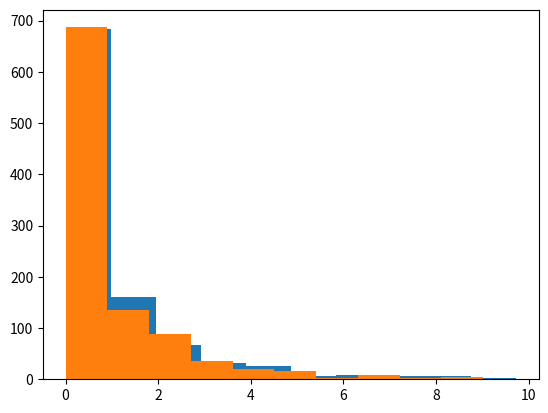

Source code (Python):
## 2. Calculating differences ##

female_diff = (10771 - 16280.5)/16280.5
male_diff = (21790 - 16280.5)/16280.5

print(female_diff, male_diff)

## 3. Updating the formula ##

female_diff = (10771 - 16280.5)**2/16280.5
male_diff = (21790 - 16280.5)**2/16280.5

gender_chisq = male_diff + female_diff
print(female_diff, male_diff, gender_chisq)

## 4. Generating a distribution ##

chi_squared_values = []
from numpy.random import random
import matplotlib.pyplot as plt

for i in range(1000):
    sequence = random((32561,))
    sequence[sequence < .5] = 0
    sequence[sequence >= .5] = 1
    male_count = len(sequence[sequence == 0])
    female_count = len(sequence[sequence == 1])
    male_diff = (male_count - 16280.5) ** 2 / 16280.5
    female_diff = (female_count - 16280.5) ** 2 / 16280.5
    chi_squared = male_diff + female_diff
    chi_squared_values.append(chi_squared)

plt.hist(chi_squared_values)

## 6. Smaller samples ##

female_diff = (107.71 - 162.805) ** 2 / 162.805
male_diff = (217.90 - 162.805) ** 2 / 162.805
gender_chisq = female_diff + male_diff

## 7. Sampling distribution equality ##

chi_squared_values = []
from numpy.random import random
import matplotlib.pyplot as plt

for i in range(1000):
    sequence = random((300,))
    sequence[sequence < .5] = 0
    sequence[sequence >= .5] = 1
    male_count = len(sequence[sequence == 0])
    female_count = len(sequence[sequence == 1])
    male_diff = (male_count - 150) ** 2 / 150
    female_diff = (female_count - 150) ** 2 / 150
    chi_squared = male_diff + female_diff
    chi_squared_values.append(chi_squared)

plt.hist(chi_squared_values)

## 9. Increasing degrees of freedom ##


diffs = []
observed = [27816, 3124, 1039, 311, 271]
expected = [26146.5, 3939.9, 944.3, 260.5, 1269.8]

for i, obs in enumerate(observed):
    exp = expected[i]
    diff = (obs - exp) ** 2 / exp
    diffs.append(diff)
    
race_chisq = sum(diffs)

print(race_chisq)

## 10. Using SciPy ##

from scipy.stats import chisquare
import numpy as np
observed = np.array([27816, 3124, 1039, 311, 271])
expected = np.array([26146.5, 3939.9, 944.3, 260.5, 1269.8])
chisquare_value, race_pvalue = chisquare(observed, expected)
print(chisquare_value, race_pvalue)